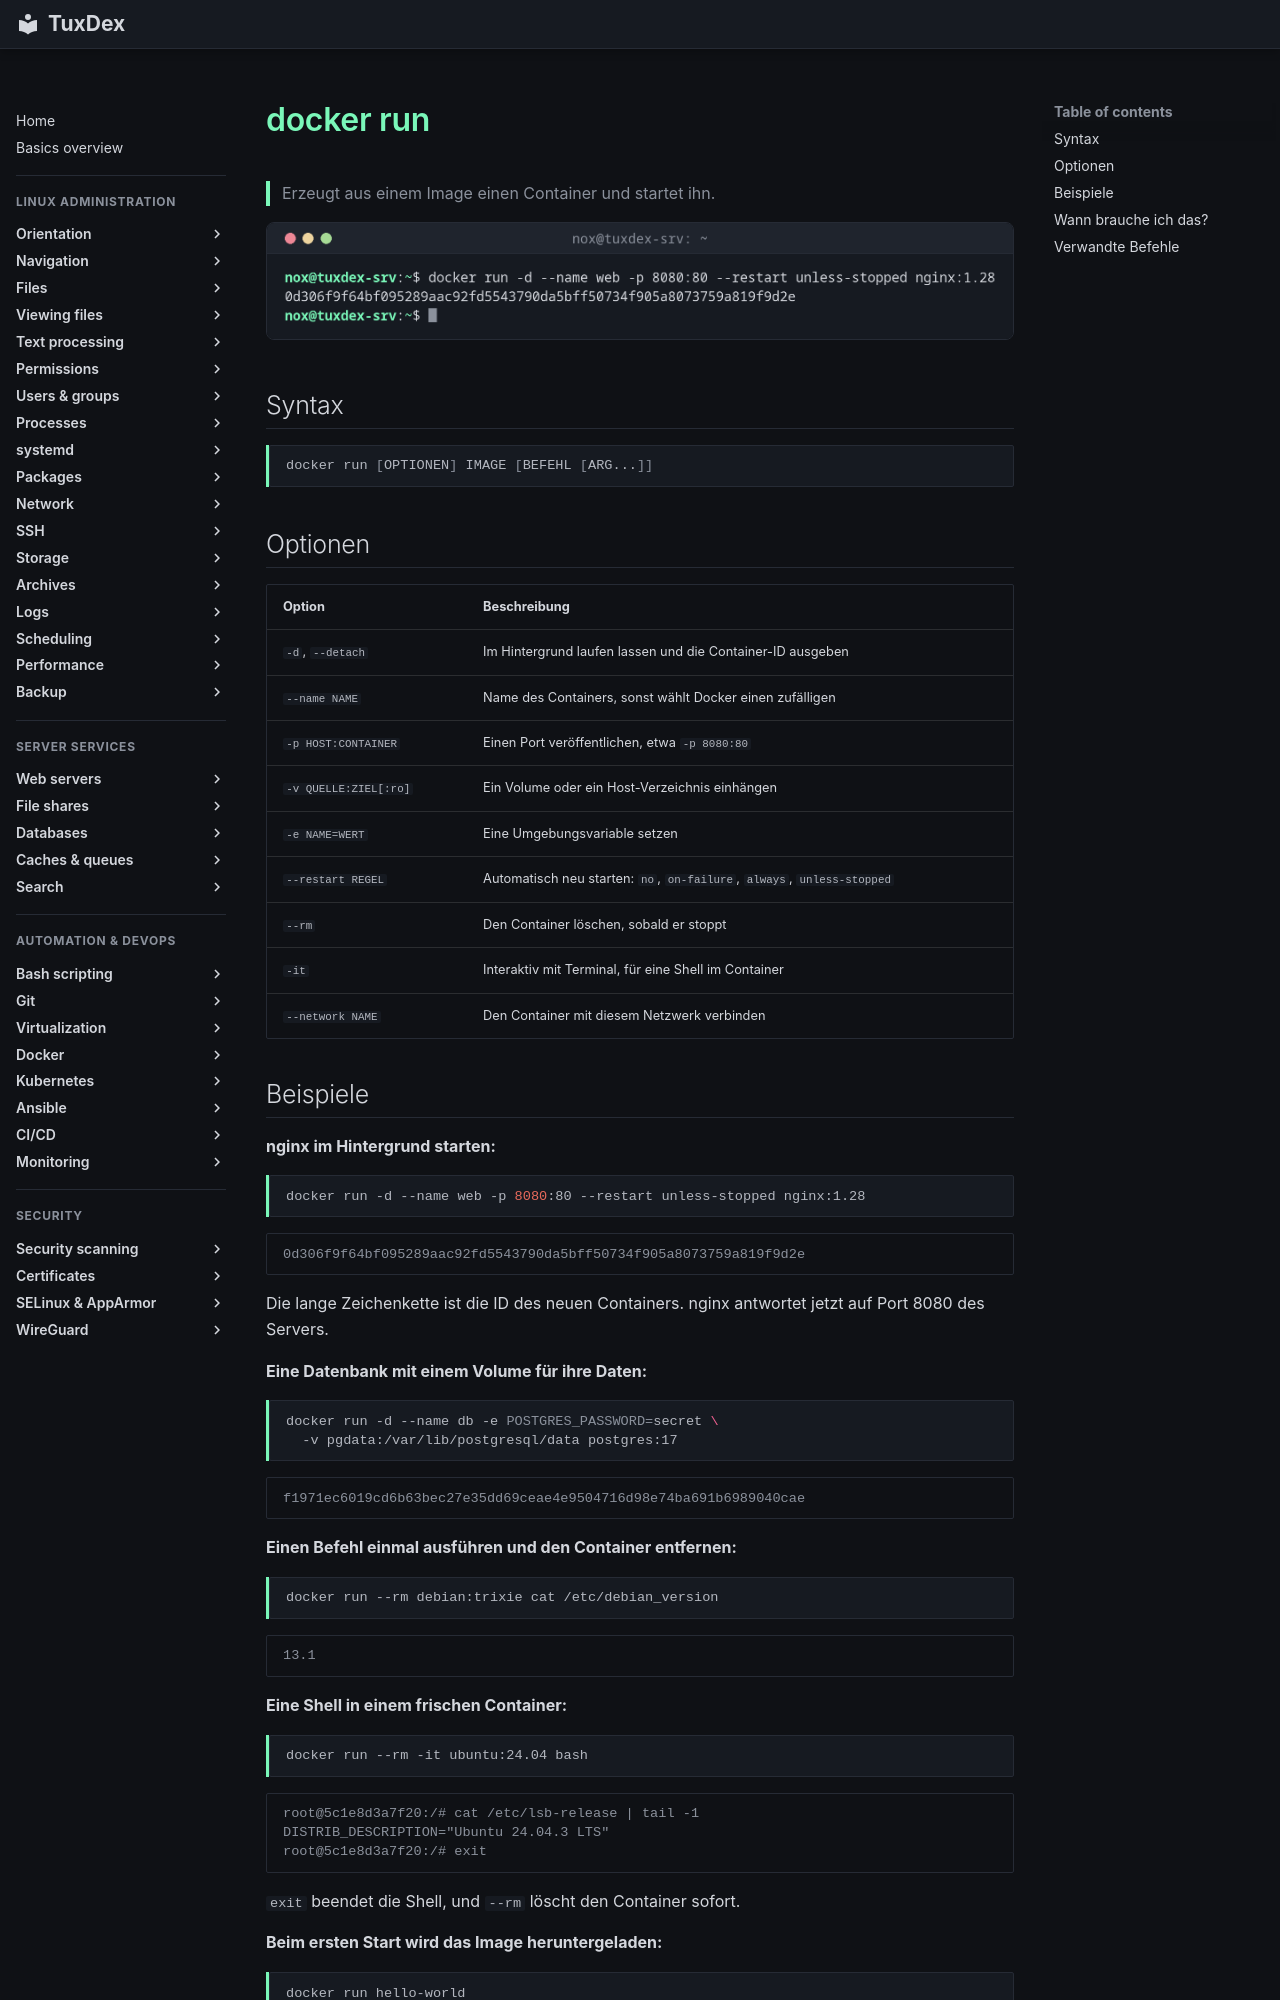

repository: Noxisan/tuxcodex · page: 19-docker/docker-run.de/index.html · generator: mkdocs

# docker run

> Erzeugt aus einem Image einen Container und startet ihn.

![docker-run output](../assets/screenshots/19-docker/docker-run.png)

## Syntax

```bash
docker run [OPTIONEN] IMAGE [BEFEHL [ARG...]]
```

## Optionen

| Option | Beschreibung |
|--------|--------------|
| `-d`, `--detach` | Im Hintergrund laufen lassen und die Container-ID ausgeben |
| `--name NAME` | Name des Containers, sonst wählt Docker einen zufälligen |
| `-p HOST:CONTAINER` | Einen Port veröffentlichen, etwa `-p 8080:80` |
| `-v QUELLE:ZIEL[:ro]` | Ein Volume oder ein Host-Verzeichnis einhängen |
| `-e NAME=WERT` | Eine Umgebungsvariable setzen |
| `--restart REGEL` | Automatisch neu starten: `no`, `on-failure`, `always`, `unless-stopped` |
| `--rm` | Den Container löschen, sobald er stoppt |
| `-it` | Interaktiv mit Terminal, für eine Shell im Container |
| `--network NAME` | Den Container mit diesem Netzwerk verbinden |
